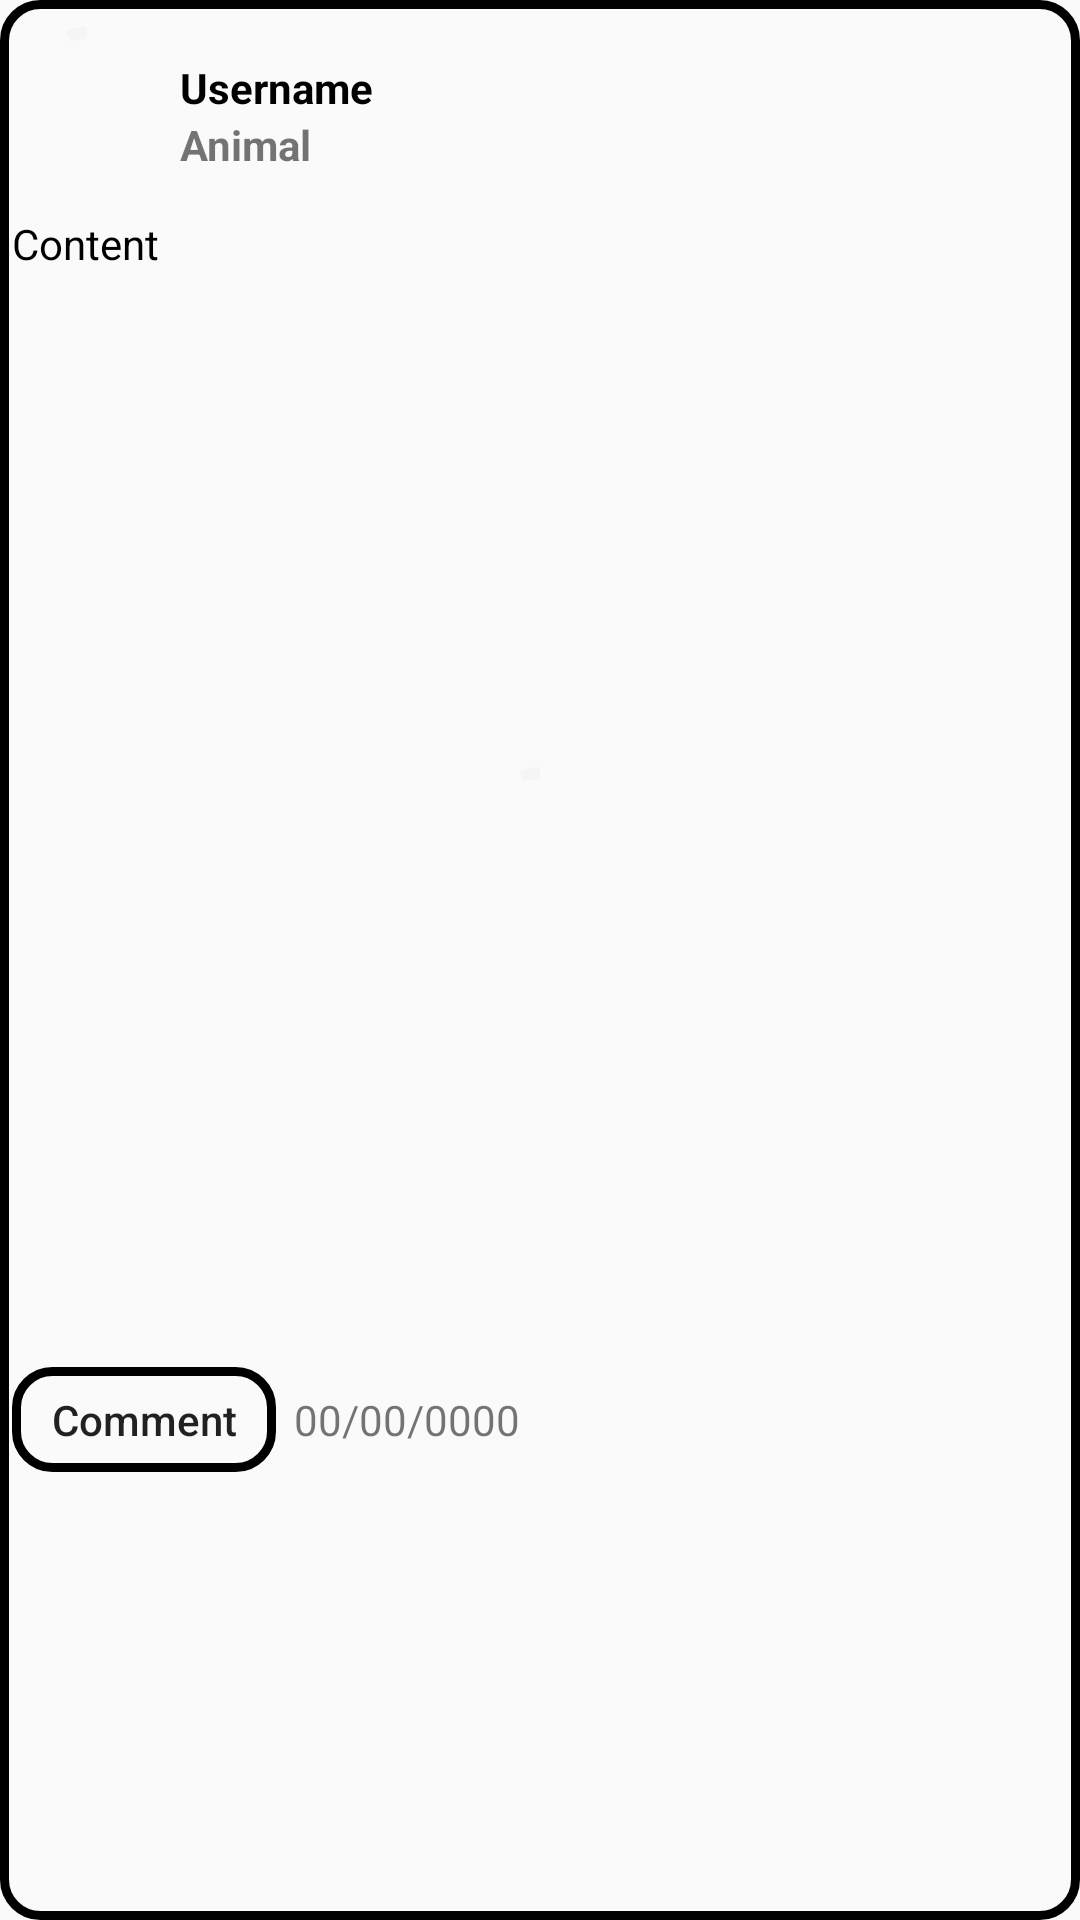

The Android layout XML behind this screen, and the referenced resources:
<!-- AndroidManifest.xml: application theme Theme.MatchTail -->
<!-- res/layout/post_row.xml -->
<?xml version="1.0" encoding="utf-8"?>
<androidx.constraintlayout.widget.ConstraintLayout xmlns:android="http://schemas.android.com/apk/res/android"
    xmlns:app="http://schemas.android.com/apk/res-auto"
    android:id="@+id/post_row_main"
    android:layout_width="match_parent"
    android:layout_height="wrap_content"
    android:background="@drawable/bordered_button"
    android:padding="4dp">

    <ImageView
        android:id="@+id/post_row_avatar"
        android:layout_width="50dp"
        android:layout_height="50dp"
        android:layout_marginBottom="4dp"
        app:layout_constraintStart_toStartOf="parent"
        app:layout_constraintTop_toTopOf="parent"
        app:layout_goneMarginBottom="6dp" />

    <com.google.android.material.progressindicator.CircularProgressIndicator
        android:id="@+id/progress_bar_avatar"
        style="@style/Widget.MaterialComponents.CircularProgressIndicator"
        android:layout_width="wrap_content"
        android:layout_height="35dp"
        android:layout_gravity="center"
        android:indeterminate="true"
        app:layout_constraintBottom_toBottomOf="@+id/post_row_avatar"
        app:layout_constraintEnd_toEndOf="@+id/post_row_avatar"
        app:layout_constraintStart_toStartOf="@+id/post_row_avatar"
        app:layout_constraintTop_toTopOf="@+id/post_row_avatar" />

    <TextView
        android:id="@+id/post_row_username"
        android:layout_width="0dp"
        android:layout_height="wrap_content"
        android:layout_marginStart="6dp"
        android:text="Username"
        android:textColor="@color/black"
        android:textStyle="bold"
        app:layout_constraintBottom_toBottomOf="@id/post_row_avatar"
        app:layout_constraintStart_toEndOf="@id/post_row_avatar"
        app:layout_constraintTop_toTopOf="@id/post_row_avatar" />

    <TextView
        android:id="@+id/post_row_animal"
        android:layout_width="0dp"
        android:layout_height="wrap_content"
        android:text="Animal"
        android:textColor="@color/gray"
        android:layout_marginStart="6dp"
        android:textStyle="bold"
        app:layout_constraintStart_toEndOf="@id/post_row_avatar"
        app:layout_constraintTop_toBottomOf="@id/post_row_username" />

    <ImageView
        android:id="@+id/post_row_menu"
        android:layout_width="wrap_content"
        android:layout_height="wrap_content"
        android:src="@drawable/vertical_dots"
        android:visibility="gone"
        app:layout_constraintBottom_toBottomOf="@id/post_row_animal"
        app:layout_constraintEnd_toEndOf="parent"
        app:layout_constraintTop_toTopOf="@id/post_row_animal" />

    <TextView
        android:id="@+id/post_row_content"
        android:layout_width="0dp"
        android:layout_height="wrap_content"
        android:text="Content"
        android:textColor="@color/black"
        android:paddingTop="14dp"
        android:paddingBottom="5dp"
        app:layout_constraintEnd_toEndOf="parent"
        app:layout_constraintStart_toStartOf="parent"
        app:layout_constraintTop_toBottomOf="@id/post_row_animal" />

    <ImageView
        android:id="@+id/post_row_animal_image"
        android:layout_width="match_parent"
        android:layout_height="0dp"
        app:layout_constraintDimensionRatio="1:1"
        android:layout_marginTop="4dp"
        android:layout_marginBottom="4dp"
        android:adjustViewBounds="true"
        app:layout_constraintEnd_toEndOf="parent"
        app:layout_constraintStart_toStartOf="parent"
        app:layout_constraintTop_toBottomOf="@id/post_row_content" />

    <com.google.android.material.progressindicator.CircularProgressIndicator
        android:id="@+id/progress_bar_animal"
        style="@style/Widget.MaterialComponents.CircularProgressIndicator"
        android:layout_width="wrap_content"
        android:layout_height="35dp"
        android:layout_gravity="center"
        android:indeterminate="true"
        app:layout_constraintBottom_toBottomOf="@+id/post_row_animal_image"
        app:layout_constraintEnd_toEndOf="@+id/post_row_animal_image"
        app:layout_constraintStart_toStartOf="@+id/post_row_animal_image"
        app:layout_constraintTop_toTopOf="@+id/post_row_animal_image" />

    
    <android.widget.Button
        android:id="@+id/post_row_comment_button"
        android:layout_width="wrap_content"
        android:layout_height="35dp"
        android:layout_marginTop="4dp"
        android:background="@drawable/bordered_button"
        android:text="Comment"
        android:textAllCaps="false"
        android:textColor="@color/matchtail_dark_green"
        app:layout_constraintStart_toStartOf="parent"
        app:layout_constraintTop_toBottomOf="@id/post_row_animal_image" />

    <TextView
        android:id="@+id/date"
        android:layout_width="wrap_content"
        android:layout_height="wrap_content"
        android:layout_marginStart="6dp"
        android:text="00/00/0000"
        app:layout_constraintBottom_toBottomOf="@id/post_row_comment_button"
        app:layout_constraintStart_toEndOf="@id/post_row_comment_button"
        app:layout_constraintTop_toTopOf="@id/post_row_comment_button" />
</androidx.constraintlayout.widget.ConstraintLayout>
<!-- resources referenced by this layout -->
<resources>
  <color name="black">#FF000000</color>
  <!-- drawable bordered_button (drawable) -->
  <?xml version="1.0" encoding="utf-8"?>
  <selector xmlns:android="http://schemas.android.com/apk/res/android" android:shape="rectangle">
      <item>
          <shape android:shape="rectangle">
              <stroke android:width="3dp" android:color="@color/matchtail_dark_green" />
              <corners android:radius="12dp" />
          </shape>
      </item>
  </selector>
  <style name="Theme.MatchTail" parent="Theme.AppCompat.Light.NoActionBar" />
</resources>
